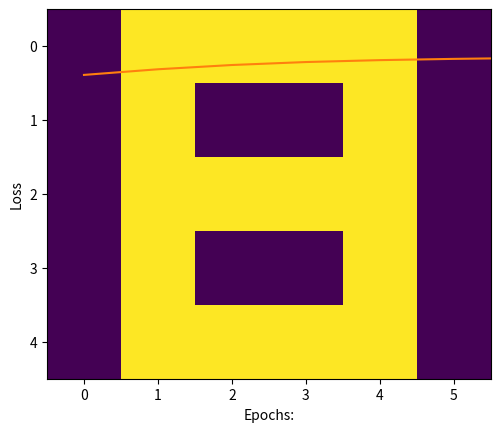

Source code (Python):
import numpy as np
import matplotlib.pyplot as plt1
# Creating data set

# A
a =[0, 0, 1, 1, 0, 0,
   0, 1, 0, 0, 1, 0,
   1, 1, 1, 1, 1, 1,
   1, 0, 0, 0, 0, 1,
   1, 0, 0, 0, 0, 1]
# B
b =[0, 1, 1, 1, 1, 0,
   0, 1, 0, 0, 1, 0,
   0, 1, 1, 1, 1, 0,
   0, 1, 0, 0, 1, 0,
   0, 1, 1, 1, 1, 0]
# C
c =[0, 1, 1, 1, 1, 0,
   0, 1, 0, 0, 0, 0,
   0, 1, 0, 0, 0, 0,
   0, 1, 0, 0, 0, 0,
   0, 1, 1, 1, 1, 0]
# Creating labels
y =[[1, 0, 0],
   [0, 1, 0],
   [0, 0, 1]]

# converting data and labels into numpy array
x =[np.array(a).reshape(1, 30), np.array(b).reshape(1, 30), 
                                np.array(c).reshape(1, 30)]
y = np.array(y)
# Printing data and labels
print(x, "\n\n", y)


# activation function
def sigmoid(x):
	return(1/(1 + np.exp(-x)))

# Creating the Feed forward neural network
def f_forward(x, w1, w2):
	# hidden
	z1 = x.dot(w1)    # input from layer 1 
	a1 = sigmoid(z1)  # out put of layer 2 
	z2 = a1.dot(w2)   # input of out layer
	a2 = sigmoid(z2)  # output of out layer
	return(a2)

# initializing the weights randomly
def generate_wt(x, y):
	li =[]
	for i in range(x * y):
		li.append(np.random.randn())
	return(np.array(li).reshape(x, y))
	
# for loss we will be using mean square error(MSE)
def loss(out, Y):
	s =(np.square(out-Y))
	s = np.sum(s)/len(y)
	return(s)

# Back propagation of error 
def back_prop(x, y, w1, w2, alpha):
	
	# hidden layer
	z1 = x.dot(w1)
	a1 = sigmoid(z1) 
	z2 = a1.dot(w2)
	a2 = sigmoid(z2)
	
	# error in output layer
	d2 =(a2-y) # dl/da2
	d1 = np.multiply((w2.dot((d2.transpose()))).transpose(), 
								(np.multiply(a1, 1-a1)))
	# Gradient for w1 and w2
	w1_adj = x.transpose().dot(d1)
	w2_adj = a1.transpose().dot(d2)
	
	# Updating parameters
	w1 = w1-(alpha*(w1_adj))
	w2 = w2-(alpha*(w2_adj))
	
	return(w1, w2)

w1 = generate_wt(30, 5)
w2 = generate_wt(5, 3)



def train(x, Y, w1, w2, alpha = 0.01, epoch = 10):
	acc =[]
	losss =[]
	for j in range(epoch):
		l =[]
		for i in range(len(x)):
			out = f_forward(x[i], w1, w2)
			l.append((loss(out, Y[i])))
			w1, w2 = back_prop(x[i], y[i], w1, w2, alpha)
		print("epochs:", j + 1, "======== acc:", (1-(sum(l)/len(x)))*100) 
		acc.append((1-(sum(l)/len(x)))*100)
		losss.append(sum(l)/len(x))
	return(acc, losss, w1, w2)

acc, losss, w1, w2 = train(x, y, w1, w2, 0.2, 100)

print(w1, "\n\n", w2)
# plotting accuracy
plt1.plot(acc)
plt1.ylabel('Accuracy')
plt1.xlabel("Epochs:")
plt1.show()

# plotting Loss
plt1.plot(losss)
plt1.ylabel('Loss')
plt1.xlabel("Epochs:")
plt1.show()

def predict(x, w1, w2):
	Out = f_forward(x, w1, w2)
	maxm = 0
	k = 0
	for i in range(len(Out[0])):
		if(maxm<Out[0][i]):
			maxm = Out[0][i]
			k = i
	if(k == 0):
		print("Image is of letter A.")
	elif(k == 1):
		print("Image is of letter B.")
	else:
		print("Image is of letter C.")
	plt1.imshow(x.reshape(5, 6))
	plt1.show() 

	
# Example: Predicting for letter 'B'	
predict(x[1], w1, w2)